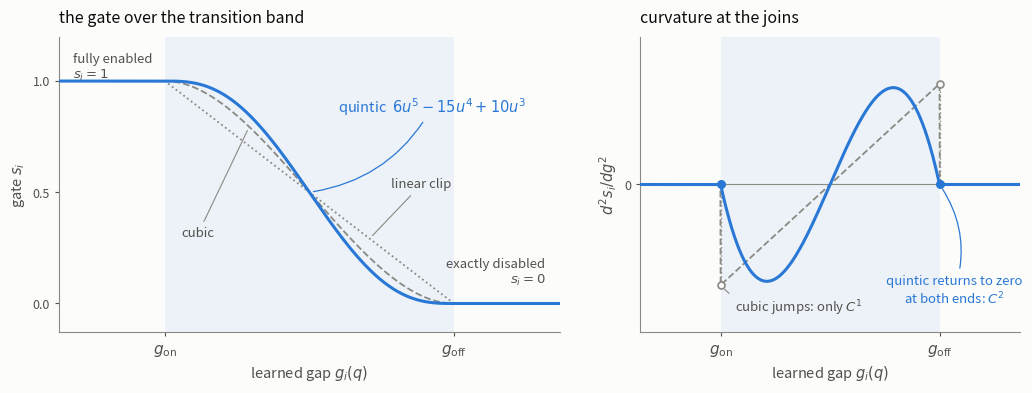

Reproduce this figure in Python. (Note: this script raises an exception after producing the figure.)
"""Render the quintic contact-gate diagram for docs/contact_impulse_qp.md."""
import os

import numpy as np
import matplotlib

matplotlib.use("Agg")
import matplotlib.pyplot as plt

SURFACE = "#fcfcfb"
INK = "#0b0b0b"
INK2 = "#52514e"
MUTED = "#8a8983"
BLUE = "#2a78d6"

G_ON, G_OFF = 0.0, 0.06
WIDTH = G_OFF - G_ON


def u_of(g):
    return np.clip((G_OFF - g) / WIDTH, 0.0, 1.0)


def quintic(u):
    return u ** 3 * (10.0 - 15.0 * u + 6.0 * u ** 2)


def cubic(u):
    return u ** 2 * (3.0 - 2.0 * u)


# second derivatives in u; du/dg = -1/WIDTH so d2/dg2 = s''(u)/WIDTH**2
def quintic_dd(u):
    return 60.0 * u * (2.0 * u - 1.0) * (u - 1.0)


def cubic_dd(u):
    return 6.0 - 12.0 * u


fig, (axA, axB) = plt.subplots(
    1, 2, figsize=(10.4, 3.9), facecolor=SURFACE,
    gridspec_kw={"width_ratios": [1.32, 1.0]})

g = np.linspace(-0.022, 0.082, 1400)
u = u_of(g)
band = (g > G_ON) & (g < G_OFF)

for ax in (axA, axB):
    ax.set_facecolor(SURFACE)
    ax.axvspan(G_ON, G_OFF, color=BLUE, alpha=0.07, lw=0, zorder=0)
    for side in ("top", "right"):
        ax.spines[side].set_visible(False)
    for side in ("left", "bottom"):
        ax.spines[side].set_color(MUTED)
        ax.spines[side].set_linewidth(0.8)
    ax.tick_params(colors=INK2, labelsize=9, length=3, width=0.8)
    ax.set_xlim(-0.022, 0.082)
    ax.set_xticks([G_ON, G_OFF])
    ax.set_xticklabels([r"$g_{\mathrm{on}}$", r"$g_{\mathrm{off}}$"], fontsize=11)
    ax.set_xlabel(r"learned gap $g_i(q)$", color=INK2, fontsize=10.5)

# ---- panel A: the gate itself -------------------------------------------
axA.plot(g, u, color=MUTED, lw=1.3, ls=":", zorder=2)
axA.plot(g, cubic(u), color=MUTED, lw=1.3, ls="--", zorder=2)
axA.plot(g, quintic(u), color=BLUE, lw=2.2, zorder=4, solid_capstyle="round")

axA.set_ylim(-0.13, 1.2)
axA.set_yticks([0, 0.5, 1])
axA.set_ylabel(r"gate $s_i$", color=INK2, fontsize=10.5)
axA.set_title("the gate over the transition band",
              color=INK, fontsize=11.5, pad=10, loc="left")

axA.text(-0.019, 1.06, "fully enabled\n" + r"$s_i=1$", color=INK2,
         fontsize=9.5, ha="left", va="center")
axA.text(0.079, 0.14, "exactly disabled\n" + r"$s_i=0$", color=INK2,
         fontsize=9.5, ha="right", va="center")
axA.annotate("quintic  " + r"$6u^5-15u^4+10u^3$",
             xy=(0.030, 0.5), xytext=(0.036, 0.86),
             color=BLUE, fontsize=10.5, ha="left",
             arrowprops=dict(arrowstyle="-", color=BLUE, lw=0.9,
                             shrinkA=2, shrinkB=3,
                             connectionstyle="arc3,rad=-0.25"))
axA.annotate("cubic", xy=(0.0175, cubic(u_of(0.0175))), xytext=(0.0035, 0.30),
             color=INK2, fontsize=9.5, ha="left",
             arrowprops=dict(arrowstyle="-", color=MUTED, lw=0.8,
                             shrinkA=2, shrinkB=3))
axA.annotate("linear clip", xy=(0.0425, u_of(0.0425)), xytext=(0.047, 0.52),
             color=INK2, fontsize=9.5, ha="left",
             arrowprops=dict(arrowstyle="-", color=MUTED, lw=0.8,
                             shrinkA=2, shrinkB=3))

# ---- panel B: second derivative ------------------------------------------
qdd = np.where(band, quintic_dd(u) / WIDTH ** 2, 0.0)
cdd = np.where(band, cubic_dd(u) / WIDTH ** 2, 0.0)

axB.axhline(0, color=MUTED, lw=0.8, zorder=1)
axB.plot(g, cdd, color=MUTED, lw=1.3, ls="--", zorder=2)
axB.plot(g, qdd, color=BLUE, lw=2.2, zorder=4, solid_capstyle="round")

# the cubic's jumps at the two joins
for gj, val in ((G_ON, cubic_dd(1.0) / WIDTH ** 2), (G_OFF, cubic_dd(0.0) / WIDTH ** 2)):
    axB.plot([gj, gj], [0, val], color=MUTED, lw=1.0, ls=(0, (1, 2)), zorder=3)
    axB.plot([gj], [val], "o", ms=5, mfc=SURFACE, mec=MUTED, mew=1.2, zorder=5)
axB.plot([G_ON, G_OFF], [0, 0], "o", ms=5.5, color=BLUE, zorder=6)

axB.set_ylim(-2450, 2450)
axB.set_yticks([0])
axB.set_ylabel(r"$d^2s_i/dg^2$", color=INK2, fontsize=10.5)
axB.set_title("curvature at the joins", color=INK, fontsize=11.5, pad=10, loc="left")

axB.annotate("quintic returns to zero\nat both ends: " + r"$C^2$",
             xy=(G_OFF, 0), xytext=(0.064, -1500),
             color=BLUE, fontsize=9.5, ha="center", va="top",
             arrowprops=dict(arrowstyle="-", color=BLUE, lw=0.9,
                             shrinkA=3, shrinkB=4,
                             connectionstyle="arc3,rad=0.25"))
axB.annotate("cubic jumps: only " + r"$C^1$",
             xy=(G_ON, cubic_dd(1.0) / WIDTH ** 2), xytext=(0.004, -2050),
             color=INK2, fontsize=9.5, ha="left", va="center",
             arrowprops=dict(arrowstyle="-", color=MUTED, lw=0.8,
                             shrinkA=3, shrinkB=4,
                             connectionstyle="arc3,rad=-0.3"))

fig.tight_layout(pad=0.6, w_pad=2.4)
out = os.path.join(os.path.dirname(os.path.abspath(__file__)), "contact_gate.svg")
fig.savefig(out, facecolor=SURFACE)
fig.savefig("/tmp/claude-1000/-home-seb-Documents-bajaj-code-ct-rl/756a26f6-226b-4f4e-9fda-9444271b3f63/scratchpad/contact_gate.png",
            dpi=160, facecolor=SURFACE)
print("wrote", out)
